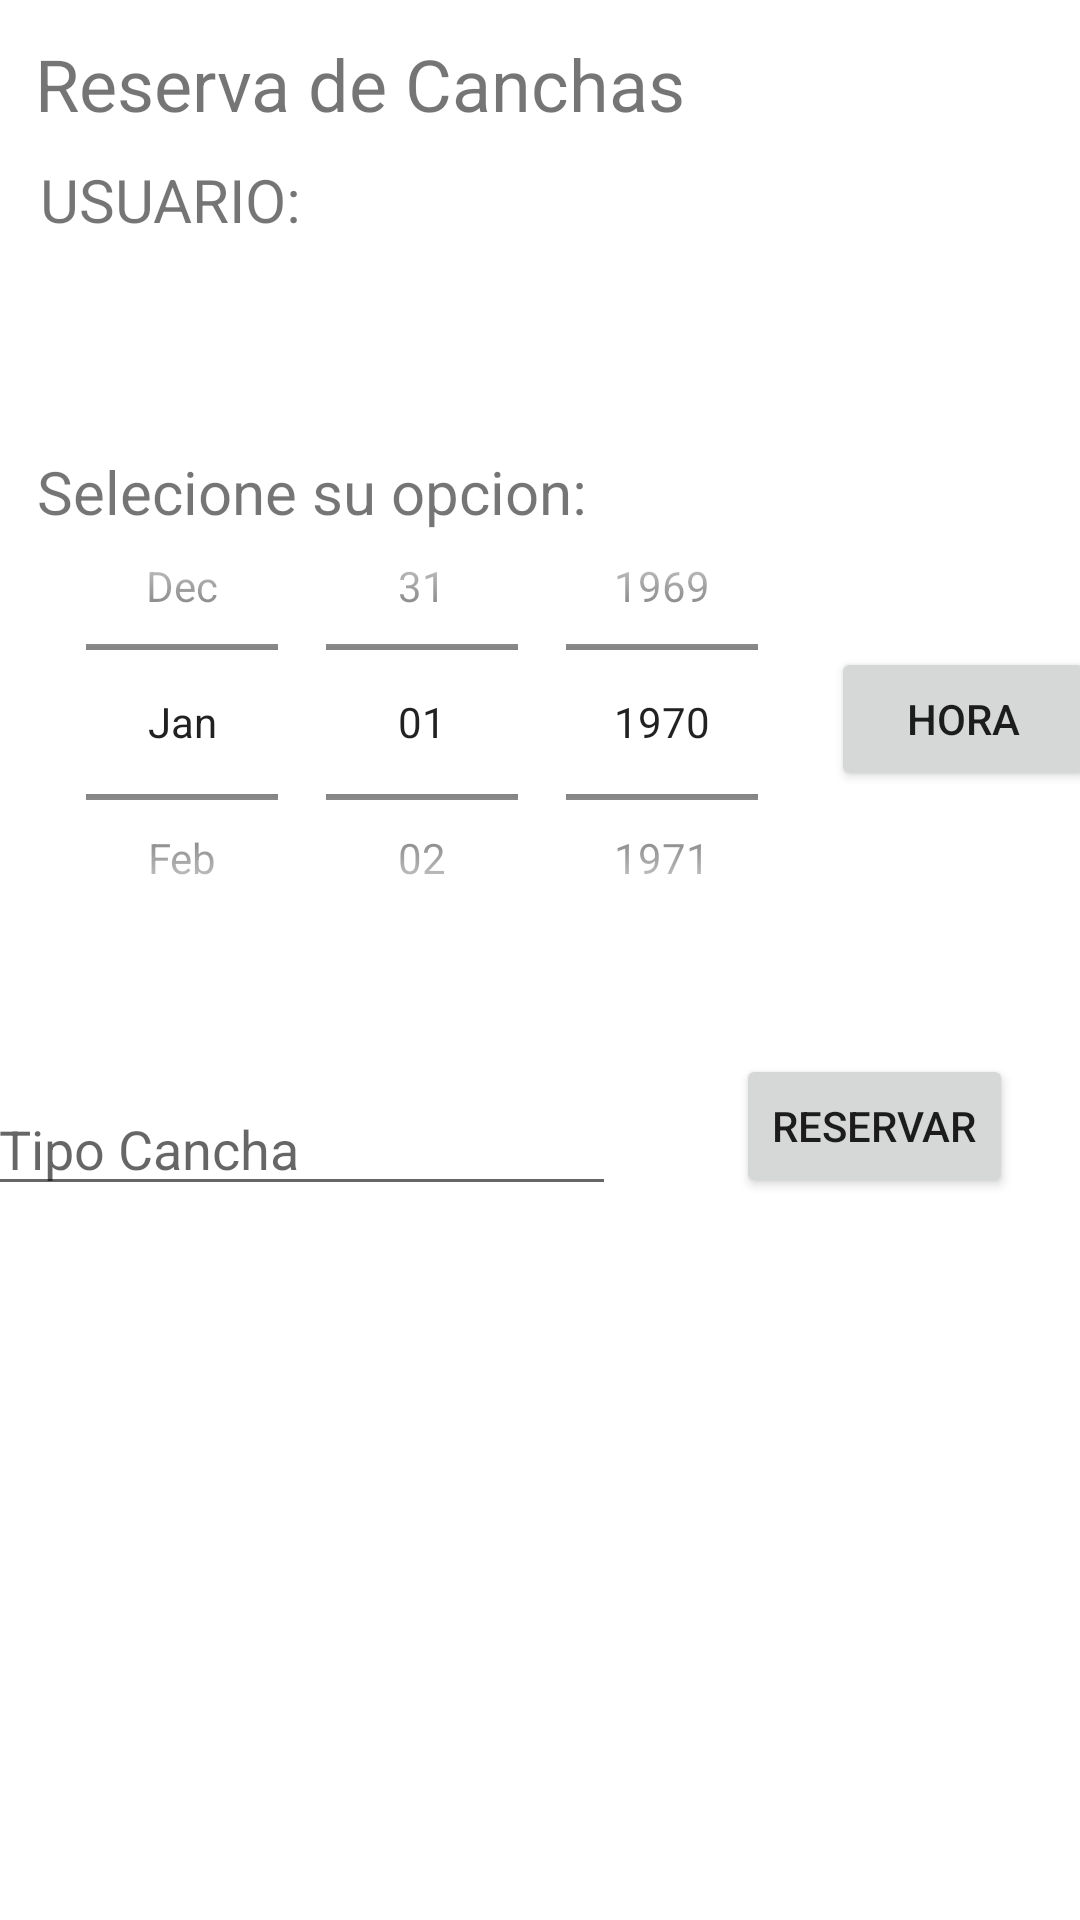

Write the Android layout XML for this screen, with the resource values it uses.
<!-- AndroidManifest.xml: application theme Theme.Evaluacion1y2 -->
<!-- res/layout/activity_reservar.xml -->
<?xml version="1.0" encoding="utf-8"?>
<androidx.constraintlayout.widget.ConstraintLayout xmlns:android="http://schemas.android.com/apk/res/android"
    xmlns:app="http://schemas.android.com/apk/res-auto"
    xmlns:tools="http://schemas.android.com/tools"
    android:layout_width="match_parent"
    android:layout_height="match_parent"
    tools:context=".Reservar">

    <DatePicker
        android:id="@+id/calendario"
        android:layout_width="269dp"
        android:layout_height="168dp"
        android:calendarViewShown="false"
        android:datePickerMode="spinner"
        android:text="TextView"
        app:layout_constraintBottom_toBottomOf="parent"
        app:layout_constraintEnd_toEndOf="parent"
        app:layout_constraintHorizontal_bias="0.112"
        app:layout_constraintStart_toStartOf="parent"
        app:layout_constraintTop_toTopOf="parent"
        app:layout_constraintVertical_bias="0.332" />

    <androidx.constraintlayout.widget.Guideline
        android:id="@+id/guideline2"
        android:layout_width="wrap_content"
        android:layout_height="wrap_content"
        android:orientation="horizontal"
        app:layout_constraintGuide_begin="139dp" />

    <TextView
        android:id="@+id/textView2"
        android:layout_width="wrap_content"
        android:layout_height="wrap_content"
        android:text="Reserva de Canchas"
        android:textSize="24sp"
        app:layout_constraintBottom_toTopOf="@+id/guideline2"
        app:layout_constraintEnd_toEndOf="parent"
        app:layout_constraintHorizontal_bias="0.082"
        app:layout_constraintStart_toStartOf="parent"
        app:layout_constraintTop_toTopOf="parent"
        app:layout_constraintVertical_bias="0.11" />

    <TextView
        android:id="@+id/textView4"
        android:layout_width="wrap_content"
        android:layout_height="wrap_content"
        android:text="USUARIO: "
        android:textSize="20sp"
        app:layout_constraintBottom_toTopOf="@+id/guideline2"
        app:layout_constraintEnd_toEndOf="parent"
        app:layout_constraintHorizontal_bias="0.05"
        app:layout_constraintStart_toStartOf="parent"
        app:layout_constraintTop_toBottomOf="@+id/textView2"
        app:layout_constraintVertical_bias="0.132" />

    <TextView
        android:id="@+id/usuarioSesion"
        android:layout_width="wrap_content"
        android:layout_height="wrap_content"
        android:textSize="20sp"
        app:layout_constraintBottom_toTopOf="@+id/guideline2"
        app:layout_constraintEnd_toEndOf="parent"
        app:layout_constraintHorizontal_bias="0.155"
        app:layout_constraintStart_toEndOf="@+id/textView4"
        app:layout_constraintTop_toTopOf="parent"
        app:layout_constraintVertical_bias="0.473" />

    <TextView
        android:id="@+id/textView7"
        android:layout_width="wrap_content"
        android:layout_height="wrap_content"
        android:text="Selecione su opcion:"
        android:textSize="20sp"
        app:layout_constraintBottom_toBottomOf="parent"
        app:layout_constraintEnd_toEndOf="parent"
        app:layout_constraintHorizontal_bias="0.07"
        app:layout_constraintStart_toStartOf="parent"
        app:layout_constraintTop_toTopOf="@+id/guideline2"
        app:layout_constraintVertical_bias="0.024" />

    <Button
        android:id="@+id/botonReloj"
        android:layout_width="wrap_content"
        android:layout_height="wrap_content"
        android:onClick="selecHora"
        android:text="Hora"
        app:layout_constraintBottom_toBottomOf="parent"
        app:layout_constraintEnd_toEndOf="parent"
        app:layout_constraintHorizontal_bias="0.342"
        app:layout_constraintStart_toEndOf="@+id/calendario"
        app:layout_constraintTop_toTopOf="@+id/guideline2"
        app:layout_constraintVertical_bias="0.169" />

    <Button
        android:id="@+id/reservar"
        android:layout_width="wrap_content"
        android:layout_height="wrap_content"
        android:onClick="fecha"
        android:text="Reservar"
        app:layout_constraintBottom_toBottomOf="parent"
        app:layout_constraintEnd_toEndOf="parent"
        app:layout_constraintHorizontal_bias="0.916"
        app:layout_constraintStart_toStartOf="parent"
        app:layout_constraintTop_toBottomOf="@+id/calendario"
        app:layout_constraintVertical_bias="0.1" />

    <androidx.constraintlayout.widget.Guideline
        android:id="@+id/guideline3"
        android:layout_width="wrap_content"
        android:layout_height="wrap_content"
        android:orientation="horizontal"
        app:layout_constraintGuide_begin="455dp" />

    <LinearLayout
        android:layout_width="372dp"
        android:layout_height="151dp"
        android:orientation="vertical"
        app:layout_constraintBottom_toBottomOf="parent"
        app:layout_constraintEnd_toEndOf="parent"
        app:layout_constraintStart_toStartOf="parent"
        app:layout_constraintTop_toTopOf="@+id/guideline3">

        <TextView
            android:id="@+id/fechaReserva"
            android:layout_width="match_parent"
            android:layout_height="wrap_content" />

        <TextView
            android:id="@+id/horaReserva"
            android:layout_width="match_parent"
            android:layout_height="wrap_content" />

        <TextView
            android:id="@+id/canchaReserva"
            android:layout_width="match_parent"
            android:layout_height="wrap_content" />

    </LinearLayout>

    <EditText
        android:id="@+id/tipoCancha"
        android:layout_width="wrap_content"
        android:layout_height="wrap_content"
        android:layout_marginTop="36dp"
        android:layout_marginEnd="40dp"
        android:ems="10"
        android:hint="Tipo Cancha"
        android:inputType="textPersonName"
        app:layout_constraintBottom_toBottomOf="parent"
        app:layout_constraintEnd_toStartOf="@+id/reservar"
        app:layout_constraintTop_toBottomOf="@+id/calendario"
        app:layout_constraintVertical_bias="0.0" />

</androidx.constraintlayout.widget.ConstraintLayout>
<!-- resources referenced by this layout -->
<resources>
  <style name="Theme.Evaluacion1y2" parent="Theme.MaterialComponents.DayNight.DarkActionBar">
          
          <item name="colorPrimary">@color/purple_500</item>
          <item name="colorPrimaryVariant">@color/purple_700</item>
          <item name="colorOnPrimary">@color/white</item>
          
          <item name="colorSecondary">@color/teal_200</item>
          <item name="colorSecondaryVariant">@color/teal_700</item>
          <item name="colorOnSecondary">@color/black</item>
          
          <item name="android:statusBarColor" tools:targetApi="l">?attr/colorPrimaryVariant</item>
          
      </style>
  <!-- not gathered from this repository: default colours our renderer supplied (Android Studio template values) -->
  <color name="purple_500">#FF6200EE</color>
  <color name="purple_700">#FF3700B3</color>
  <color name="teal_200">#FF03DAC5</color>
  <color name="teal_700">#FF018786</color>
  <color name="black">#FF000000</color>
  <color name="white">#FFFFFFFF</color>
</resources>
